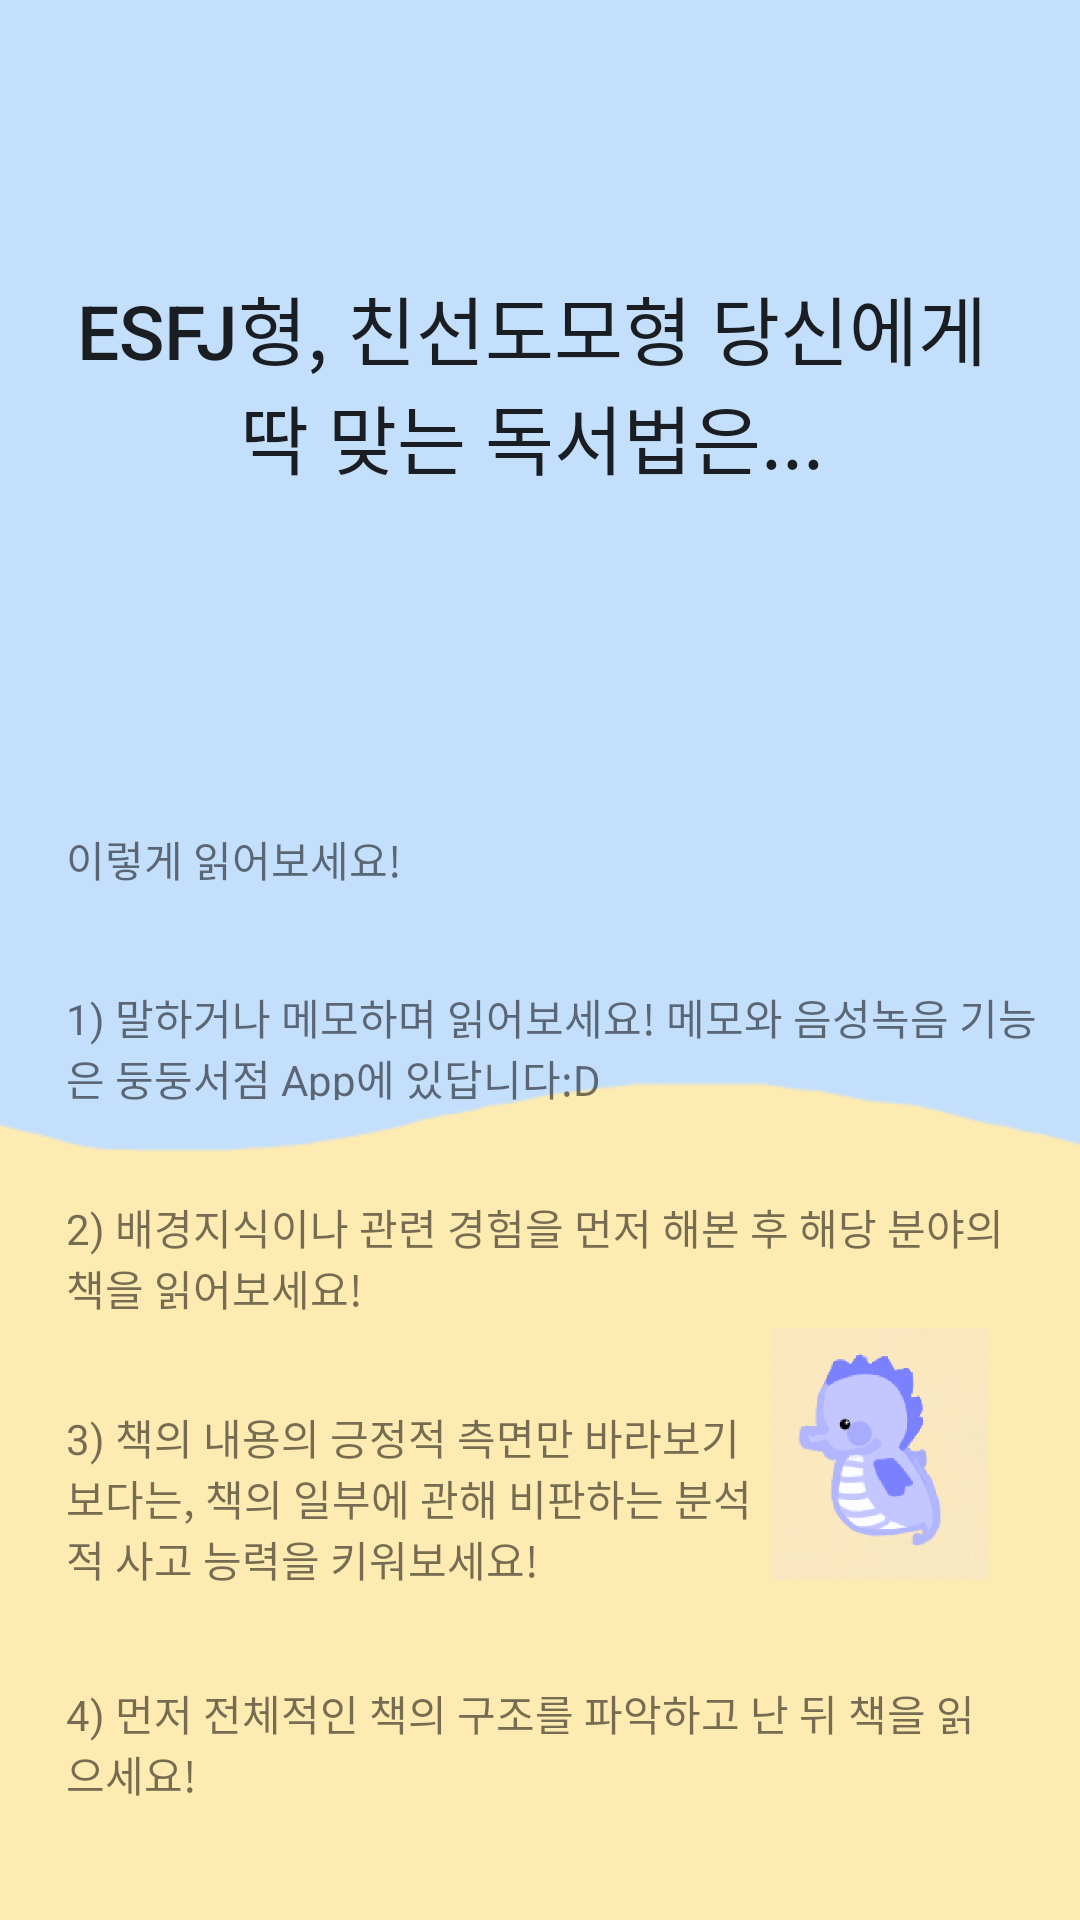

Produce the Android XML layout that renders to this screen, including the resource entries it uses.
<!-- AndroidManifest.xml: application theme AppTheme -->
<!-- res/layout/esfj.xml -->
<?xml version="1.0" encoding="utf-8"?>
<androidx.constraintlayout.widget.ConstraintLayout
    xmlns:android="http://schemas.android.com/apk/res/android"
    xmlns:app="http://schemas.android.com/apk/res-auto"
    xmlns:tools="http://schemas.android.com/tools"
    android:layout_width="365dp"
    android:layout_height="755dp"
    android:background="@drawable/qbg">

    <Button
        android:id="@+id/bt1"
        android:layout_width="327dp"
        android:layout_height="89dp"
        android:layout_marginTop="70dp"
        android:layout_marginBottom="60dp"
        android:background="#c4dffc"
        android:stateListAnimator="@null"
        android:text="ESFJ형, 친선도모형 당신에게 딱 맞는 독서법은..."
        android:textSize="25dp"
        app:layout_constraintBottom_toBottomOf="parent"
        app:layout_constraintEnd_toEndOf="parent"
        app:layout_constraintHorizontal_bias="0.421"
        app:layout_constraintStart_toStartOf="parent"
        app:layout_constraintTop_toTopOf="parent"
        app:layout_constraintVertical_bias="0.031" />

    <TextView
        android:id="@+id/textView8"
        android:layout_width="324dp"
        android:layout_height="38dp"
        android:layout_marginStart="22dp"
        android:layout_marginTop="32dp"
        android:text="1) 말하거나 메모하며 읽어보세요! 메모와 음성녹음 기능은 둥둥서점 App에 있답니다:D "
        app:layout_constraintEnd_toEndOf="parent"
        app:layout_constraintHorizontal_bias="0.0"
        app:layout_constraintStart_toStartOf="parent"
        app:layout_constraintTop_toBottomOf="@+id/textView20" />

    <ImageView
        android:id="@+id/imageView6"
        android:layout_width="82dp"
        android:layout_height="84dp"
        android:layout_marginTop="6dp"
        app:layout_constraintStart_toEndOf="@+id/textView23"
        app:layout_constraintTop_toBottomOf="@+id/textView21"
        app:srcCompat="@drawable/seahorse" />

    <TextView
        android:id="@+id/textView21"
        android:layout_width="323dp"
        android:layout_height="38dp"
        android:layout_marginStart="22dp"
        android:layout_marginTop="32dp"
        android:layout_marginBottom="44dp"
        android:text="2) 배경지식이나 관련 경험을 먼저 해본 후 해당 분야의 책을 읽어보세요!"
        app:layout_constraintBottom_toTopOf="@+id/imageView6"
        app:layout_constraintEnd_toEndOf="parent"
        app:layout_constraintHorizontal_bias="0.0"
        app:layout_constraintStart_toStartOf="parent"
        app:layout_constraintTop_toBottomOf="@+id/textView8" />

    <TextView
        android:id="@+id/textView20"
        android:layout_width="wrap_content"
        android:layout_height="wrap_content"
        android:layout_marginStart="22dp"
        android:layout_marginTop="104dp"
        android:layout_marginEnd="291dp"
        android:layout_marginBottom="12dp"
        android:text="이렇게 읽어보세요!"
        app:layout_constraintBottom_toTopOf="@+id/textView8"
        app:layout_constraintEnd_toEndOf="parent"
        app:layout_constraintHorizontal_bias="0.0"
        app:layout_constraintStart_toStartOf="parent"
        app:layout_constraintTop_toBottomOf="@+id/bt1" />

    <TextView
        android:id="@+id/textView23"
        android:layout_width="230dp"
        android:layout_height="60dp"
        android:layout_marginStart="22dp"
        android:layout_marginTop="32dp"
        android:layout_marginEnd="18dp"
        android:text="3) 책의 내용의 긍정적 측면만 바라보기 보다는, 책의 일부에 관해 비판하는 분석적 사고 능력을 키워보세요!"
        app:layout_constraintBottom_toTopOf="@+id/imageView6"
        app:layout_constraintEnd_toEndOf="parent"
        app:layout_constraintHorizontal_bias="0.0"
        app:layout_constraintStart_toStartOf="parent"
        app:layout_constraintTop_toBottomOf="@+id/textView21"
        app:layout_constraintVertical_bias="0.0" />

    <TextView
        android:id="@+id/textView24"
        android:layout_width="313dp"
        android:layout_height="38dp"
        android:layout_marginStart="22dp"
        android:layout_marginTop="32dp"
        android:layout_marginEnd="30dp"
        android:text="4) 먼저 전체적인 책의 구조를 파악하고 난 뒤 책을 읽으세요!"
        app:layout_constraintEnd_toEndOf="parent"
        app:layout_constraintHorizontal_bias="0.0"
        app:layout_constraintStart_toStartOf="parent"
        app:layout_constraintTop_toBottomOf="@+id/textView23" />
</androidx.constraintlayout.widget.ConstraintLayout>
<!-- resources referenced by this layout -->
<resources>
  <!-- drawable qbg: png bitmap (drawable-v24, 4240 bytes) -->
  <!-- drawable seahorse: png bitmap (drawable-xxhdpi, 20469 bytes) -->
  <style name="AppTheme" parent="Theme.AppCompat.Light.DarkActionBar">
          
          <item name="colorPrimary">@color/colorPrimary</item>
          <item name="colorPrimaryDark">@color/colorPrimaryDark</item>
          <item name="colorAccent">@color/colorAccent</item>
          <item name="windowActionBar">false</item>
          <item name="windowNoTitle">true</item>
      </style>
  <!-- not gathered from this repository: default colours our renderer supplied (Android Studio template values) -->
  <color name="colorPrimary">#FF6200EE</color>
  <color name="colorPrimaryDark">#FF3700B3</color>
  <color name="colorAccent">#FF03DAC5</color>
</resources>
